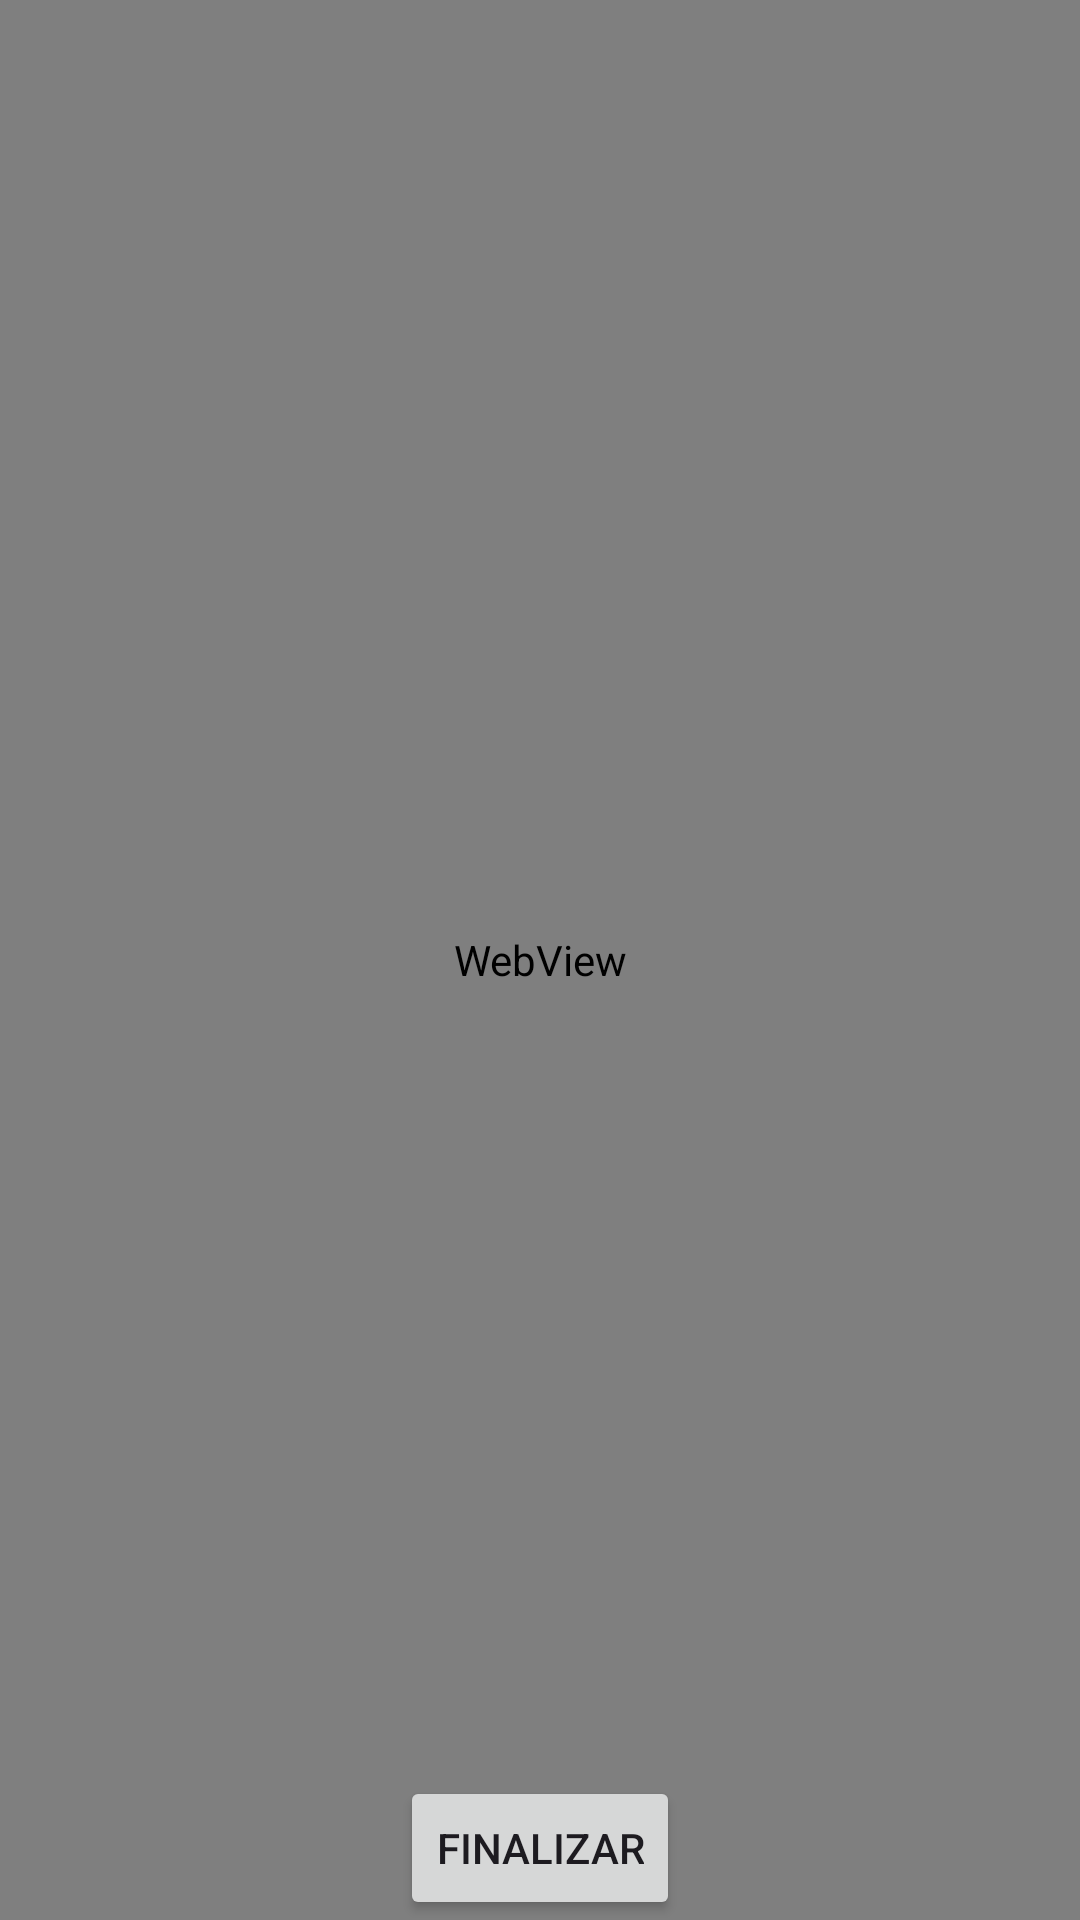

Android layout source for this screen:
<!-- AndroidManifest.xml: application theme Theme.EjercicioIndividual1Modulo5 -->
<!-- res/layout/fragment_second.xml -->
<?xml version="1.0" encoding="utf-8"?>
<androidx.constraintlayout.widget.ConstraintLayout xmlns:android="http://schemas.android.com/apk/res/android"
    xmlns:app="http://schemas.android.com/apk/res-auto"
    xmlns:tools="http://schemas.android.com/tools"
    android:id="@+id/frameLayout2"
    android:layout_width="match_parent"
    android:layout_height="match_parent"
    tools:context=".SecondFragment" >

    <WebView
        android:id="@+id/webView"
        android:layout_width="match_parent"
        android:layout_height="match_parent"
        app:layout_constraintBottom_toBottomOf="parent"
        app:layout_constraintEnd_toEndOf="parent"
        app:layout_constraintStart_toStartOf="parent"
        app:layout_constraintTop_toTopOf="parent">

    </WebView>

    <Button
        android:id="@+id/buttonEnd"
        android:layout_width="wrap_content"
        android:layout_height="wrap_content"
        android:text="Finalizar"
        app:layout_constraintBottom_toBottomOf="@+id/webView"
        app:layout_constraintEnd_toEndOf="parent"
        app:layout_constraintStart_toStartOf="parent" />
</androidx.constraintlayout.widget.ConstraintLayout>
<!-- resources referenced by this layout -->
<resources>
  <style name="Theme.EjercicioIndividual1Modulo5" parent="Base.Theme.EjercicioIndividual1Modulo5" />
  <style name="Base.Theme.EjercicioIndividual1Modulo5" parent="Theme.Material3.DayNight.NoActionBar">
          
          
      </style>
</resources>
